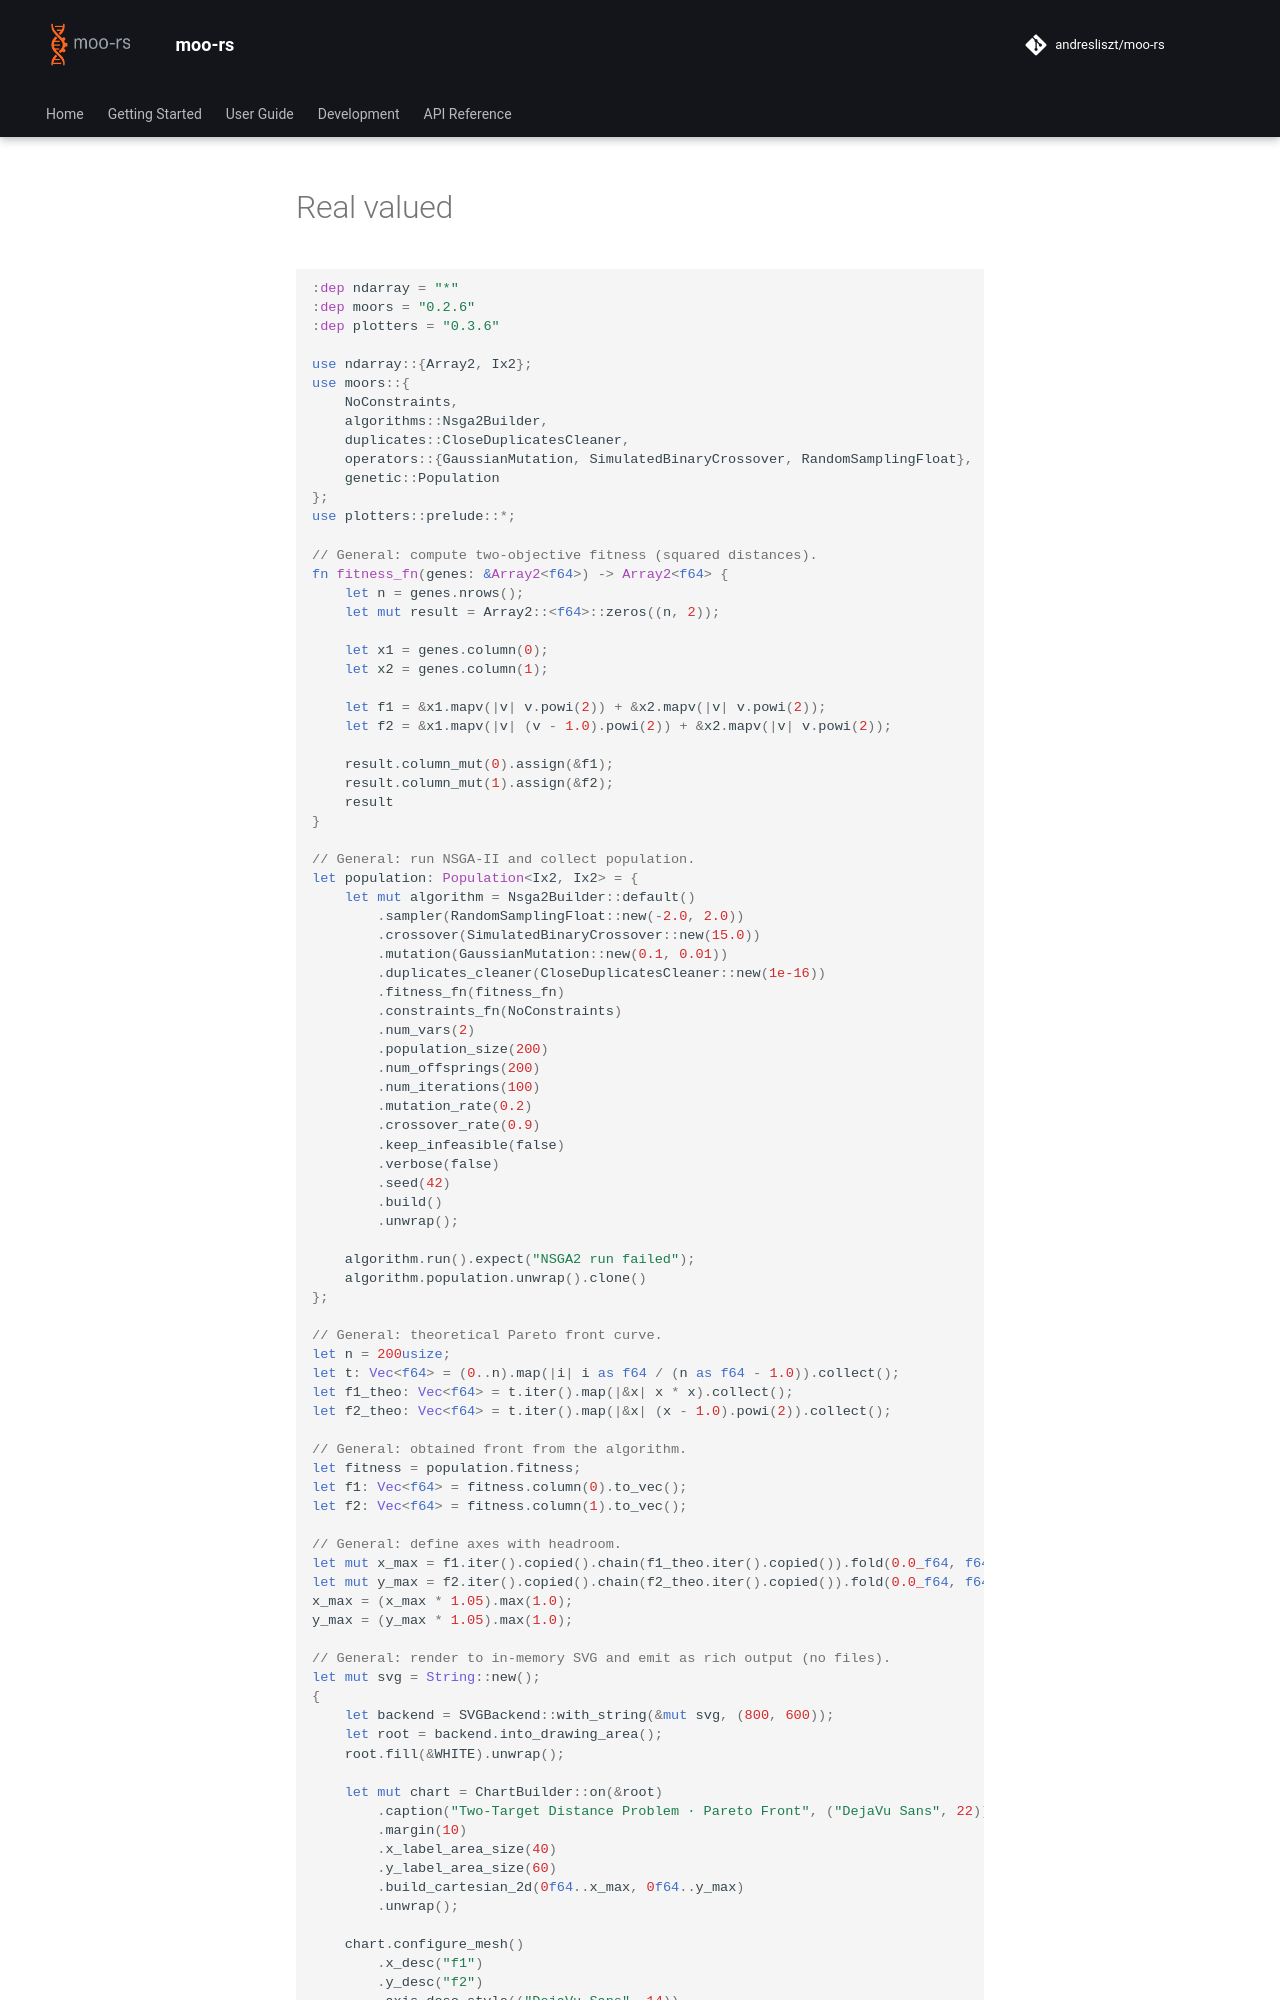

repository: andresliszt/pymoors · page: getting_started/rust/real_valued.html · generator: mkdocs























```Rust
:dep ndarray = "*"
:dep moors = "0.2.6"
:dep plotters = "0.3.6"

use ndarray::{Array2, Ix2};
use moors::{
    NoConstraints,
    algorithms::Nsga2Builder,
    duplicates::CloseDuplicatesCleaner,
    operators::{GaussianMutation, SimulatedBinaryCrossover, RandomSamplingFloat},
    genetic::Population
};
use plotters::prelude::*;

// General: compute two-objective fitness (squared distances).
fn fitness_fn(genes: &Array2<f64>) -> Array2<f64> {
    let n = genes.nrows();
    let mut result = Array2::<f64>::zeros((n, 2));

    let x1 = genes.column(0);
    let x2 = genes.column(1);

    let f1 = &x1.mapv(|v| v.powi(2)) + &x2.mapv(|v| v.powi(2));
    let f2 = &x1.mapv(|v| (v - 1.0).powi(2)) + &x2.mapv(|v| v.powi(2));

    result.column_mut(0).assign(&f1);
    result.column_mut(1).assign(&f2);
    result
}

// General: run NSGA-II and collect population.
let population: Population<Ix2, Ix2> = {
    let mut algorithm = Nsga2Builder::default()
        .sampler(RandomSamplingFloat::new(-2.0, 2.0))
        .crossover(SimulatedBinaryCrossover::new(15.0))
        .mutation(GaussianMutation::new(0.1, 0.01))
        .duplicates_cleaner(CloseDuplicatesCleaner::new(1e-16))
        .fitness_fn(fitness_fn)
        .constraints_fn(NoConstraints)
        .num_vars(2)
        .population_size(200)
        .num_offsprings(200)
        .num_iterations(100)
        .mutation_rate(0.2)
        .crossover_rate(0.9)
        .keep_infeasible(false)
        .verbose(false)
        .seed(42)
        .build()
        .unwrap();

    algorithm.run().expect("NSGA2 run failed");
    algorithm.population.unwrap().clone()
};

// General: theoretical Pareto front curve.
let n = 200usize;
let t: Vec<f64> = (0..n).map(|i| i as f64 / (n as f64 - 1.0)).collect();
let f1_theo: Vec<f64> = t.iter().map(|&x| x * x).collect();
let f2_theo: Vec<f64> = t.iter().map(|&x| (x - 1.0).powi(2)).collect();

// General: obtained front from the algorithm.
let fitness = population.fitness;
let f1: Vec<f64> = fitness.column(0).to_vec();
let f2: Vec<f64> = fitness.column(1).to_vec();

// General: define axes with headroom.
let mut x_max = f1.iter().copied().chain(f1_theo.iter().copied()).fold(0.0_f64, f64::max);
let mut y_max = f2.iter().copied().chain(f2_theo.iter().copied()).fold(0.0_f64, f64::max);
x_max = (x_max * 1.05).max(1.0);
y_max = (y_max * 1.05).max(1.0);
